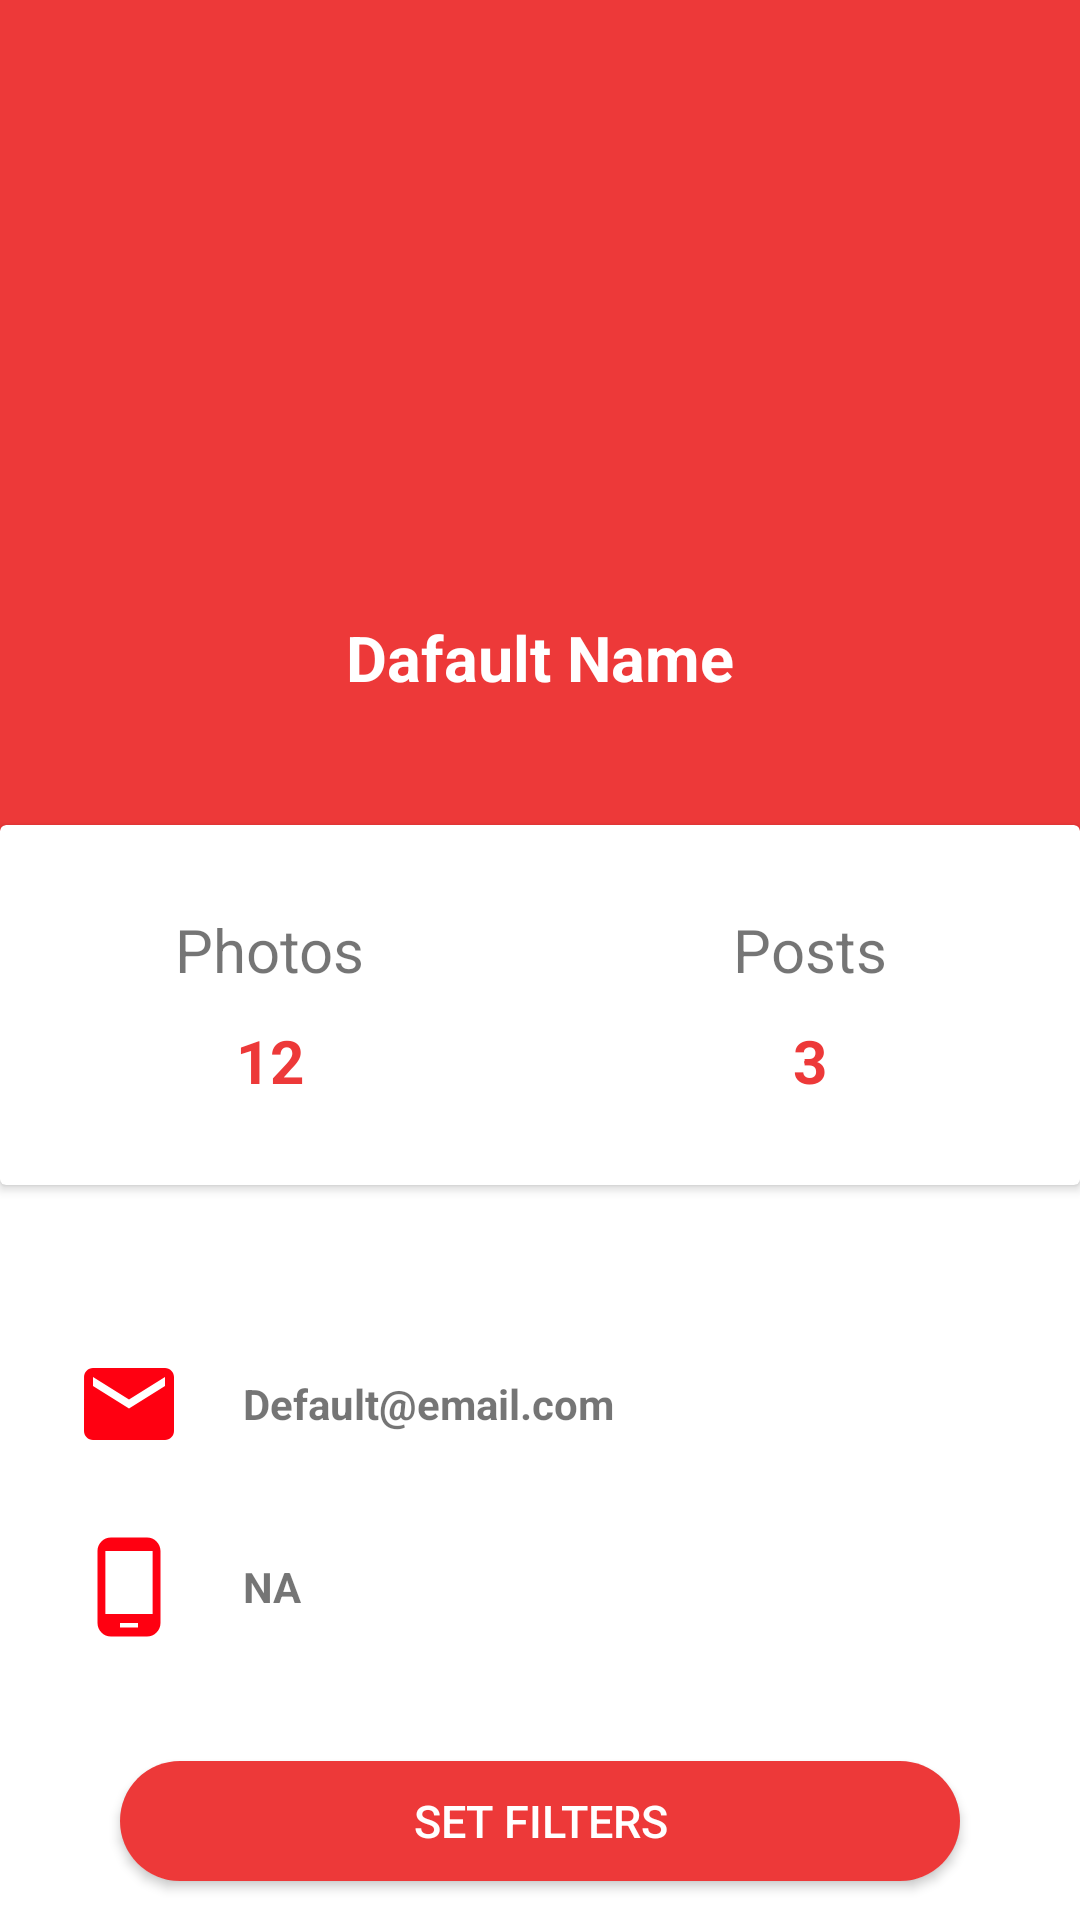

Here is an Android app screen rendered from its layout file. Give the layout XML and the strings, colors and styles it references.
<!-- AndroidManifest.xml: application theme Theme.BoxAim -->
<!-- res/layout/fragement_profile.xml -->
<?xml version="1.0" encoding="utf-8"?>
<LinearLayout xmlns:android="http://schemas.android.com/apk/res/android"
    xmlns:app="http://schemas.android.com/apk/res-auto"
    xmlns:tools="http://schemas.android.com/tools"
    android:layout_width="match_parent"
    android:layout_height="match_parent"
    android:background="@color/white"
    android:orientation="vertical">
    <RelativeLayout
        android:layout_width="match_parent"
        android:layout_height="405dp">
        <LinearLayout
            android:background="@color/primaryred"
            android:layout_width="match_parent"
            android:layout_height="350dp"
            android:orientation="vertical">
            <ImageView
                android:layout_marginTop="45dp"
                android:layout_gravity="center_horizontal"
                android:layout_width="150dp"
                android:layout_height="150dp"
                android:id="@+id/profile_image"
                android:src="@mipmap/boxaimlogo"/>
            <TextView
                android:layout_marginTop="10dp"
                android:id="@+id/username"
                android:layout_gravity="center_horizontal"
                android:layout_width="wrap_content"
                android:layout_height="wrap_content"
                android:text="Dafault Name"
                android:textColor="#fff"
                android:textStyle="bold"
                android:textSize="21sp"/>
        </LinearLayout>
        <androidx.cardview.widget.CardView
            android:layout_width="400dp"
            android:layout_height="120dp"
            android:layout_centerHorizontal="true"
            android:layout_marginTop="275dp">
            <LinearLayout
                android:layout_width="match_parent"
                android:layout_height="match_parent"
                android:orientation="horizontal"
                android:weightSum="2">
                <LinearLayout
                    android:gravity="center"
                    android:orientation="vertical"
                    android:layout_width="0dp"
                    android:layout_weight="1"
                    android:layout_height="match_parent">
                    <TextView
                        android:layout_width="wrap_content"
                        android:layout_height="wrap_content"
                        android:text="Photos"
                        android:textSize="20sp"
                        />
                    <TextView
                        android:layout_width="wrap_content"
                        android:layout_height="wrap_content"
                        android:text="12"
                        android:id="@+id/photos"
                        android:textStyle="bold"
                        android:textSize="20sp"
                        android:paddingTop="10dp"
                        android:textColor="@color/primaryred"/>

                </LinearLayout>
                <LinearLayout
                    android:gravity="center"
                    android:orientation="vertical"
                    android:layout_width="0dp"
                    android:layout_weight="1"
                    android:layout_height="match_parent">
                    <TextView
                        android:layout_width="wrap_content"
                        android:layout_height="wrap_content"
                        android:text="Posts"
                        android:textSize="20sp"
                        />
                    <TextView
                        android:layout_width="wrap_content"
                        android:layout_height="wrap_content"
                        android:text="3"
                        android:id="@+id/posts"
                        android:textStyle="bold"
                        android:textSize="20sp"
                        android:paddingTop="10dp"
                        android:textColor="@color/primaryred"/>

                </LinearLayout>
            </LinearLayout>

        </androidx.cardview.widget.CardView>
    </RelativeLayout>

    <LinearLayout
        android:layout_width="360dp"
        android:layout_height="wrap_content"
        android:orientation="vertical"
        android:layout_gravity="center"
        android:layout_marginTop="45dp">
        <LinearLayout
            android:orientation="horizontal"
            android:paddingLeft="25dp"
            android:layout_width="match_parent"
            android:layout_height="wrap_content">
            <ImageView
                android:layout_width="36dp"
                android:layout_height="36dp"
                android:src="@drawable/ic_baseline_email_24"/>
            <TextView
                android:textStyle="bold"
                android:layout_gravity="center_vertical"
                android:layout_width="wrap_content"
                android:layout_height="wrap_content"
                android:paddingLeft="20dp"
                android:id="@+id/email"
                android:text="Default@email.com"/>
        </LinearLayout>
        <LinearLayout
            android:layout_marginTop="25dp"
            android:orientation="horizontal"
            android:paddingLeft="25dp"
            android:layout_width="match_parent"
            android:layout_height="wrap_content">
            <ImageView
                android:layout_width="36dp"
                android:layout_height="36dp"
                android:src="@drawable/ic_baseline_phone_android_24"/>
            <TextView
                android:textStyle="bold"
                android:id="@+id/mobile"
                android:layout_gravity="center_vertical"
                android:layout_width="wrap_content"
                android:layout_height="wrap_content"
                android:paddingLeft="20dp"
                android:text="NA"/>
        </LinearLayout>

    </LinearLayout>

    <androidx.cardview.widget.CardView
        android:layout_width="match_parent"
        android:clickable="true"
        android:layout_margin="40dp"
        android:layout_height="40dp"
        app:cardCornerRadius="30dp">
        <Button
            android:layout_width="match_parent"
            android:text="Set Filters"
            android:gravity="center"
            android:id="@+id/filter"
            android:textAlignment="center"
            android:textSize="15sp"
            android:background="@color/primaryred"
            android:textColor="@color/white"
            android:layout_height="match_parent"/>
    </androidx.cardview.widget.CardView>
</LinearLayout>
<!-- resources referenced by this layout -->
<resources>
  <color name="primaryred">#ED3939</color>
  <color name="white">#FFFFFFFF</color>
  <!-- drawable ic_baseline_email_24 (drawable) -->
  <vector android:height="24dp" android:tint="#FF0011"
      android:viewportHeight="24" android:viewportWidth="24"
      android:width="24dp" xmlns:android="http://schemas.android.com/apk/res/android">
      <path android:fillColor="@android:color/white" android:pathData="M20,4L4,4c-1.1,0 -1.99,0.9 -1.99,2L2,18c0,1.1 0.9,2 2,2h16c1.1,0 2,-0.9 2,-2L22,6c0,-1.1 -0.9,-2 -2,-2zM20,8l-8,5 -8,-5L4,6l8,5 8,-5v2z"/>
  </vector>
  <!-- drawable ic_baseline_phone_android_24 (drawable) -->
  <vector android:height="24dp" android:tint="#FF0011"
      android:viewportHeight="24" android:viewportWidth="24"
      android:width="24dp" xmlns:android="http://schemas.android.com/apk/res/android">
      <path android:fillColor="@android:color/white" android:pathData="M16,1L8,1C6.34,1 5,2.34 5,4v16c0,1.66 1.34,3 3,3h8c1.66,0 3,-1.34 3,-3L19,4c0,-1.66 -1.34,-3 -3,-3zM14,21h-4v-1h4v1zM17.25,18L6.75,18L6.75,4h10.5v14z"/>
  </vector>
  <!-- mipmap boxaimlogo (mipmap-anydpi-v26) -->
  <?xml version="1.0" encoding="utf-8"?>
  <adaptive-icon xmlns:android="http://schemas.android.com/apk/res/android">
      <background android:drawable="@color/boxaimlogo_background"/>
      <foreground android:drawable="@mipmap/boxaimlogo_foreground"/>
  </adaptive-icon>
  <style name="Theme.BoxAim" parent="Theme.AppCompat.Light.NoActionBar">
          <item name="colorPrimary">@color/primaryred</item>
          <item name="colorPrimaryVariant">@color/secondaryred</item>
          <item name="colorOnPrimary">@color/grey</item>
          <item name="colorAccent">@color/primaryred</item>
          <item name="android:actionMenuTextColor">@color/primaryred</item>
          <item name="android:textColorSecondary">@color/white</item>
          
          <item name="colorSecondary">@color/purple_200</item>
          <item name="colorSecondaryVariant">@color/secondaryblue</item>
          <item name="colorOnSecondary">@color/black</item>
  
      </style>
  <color name="boxaimlogo_background">#FFFFFF</color>
  <color name="secondaryred">#EA5E5E</color>
  <color name="grey">#C1B5B5</color>
  <color name="purple_200">#FFBB86FC</color>
  <color name="secondaryblue">#16213e</color>
  <color name="black">#FF000000</color>
</resources>
